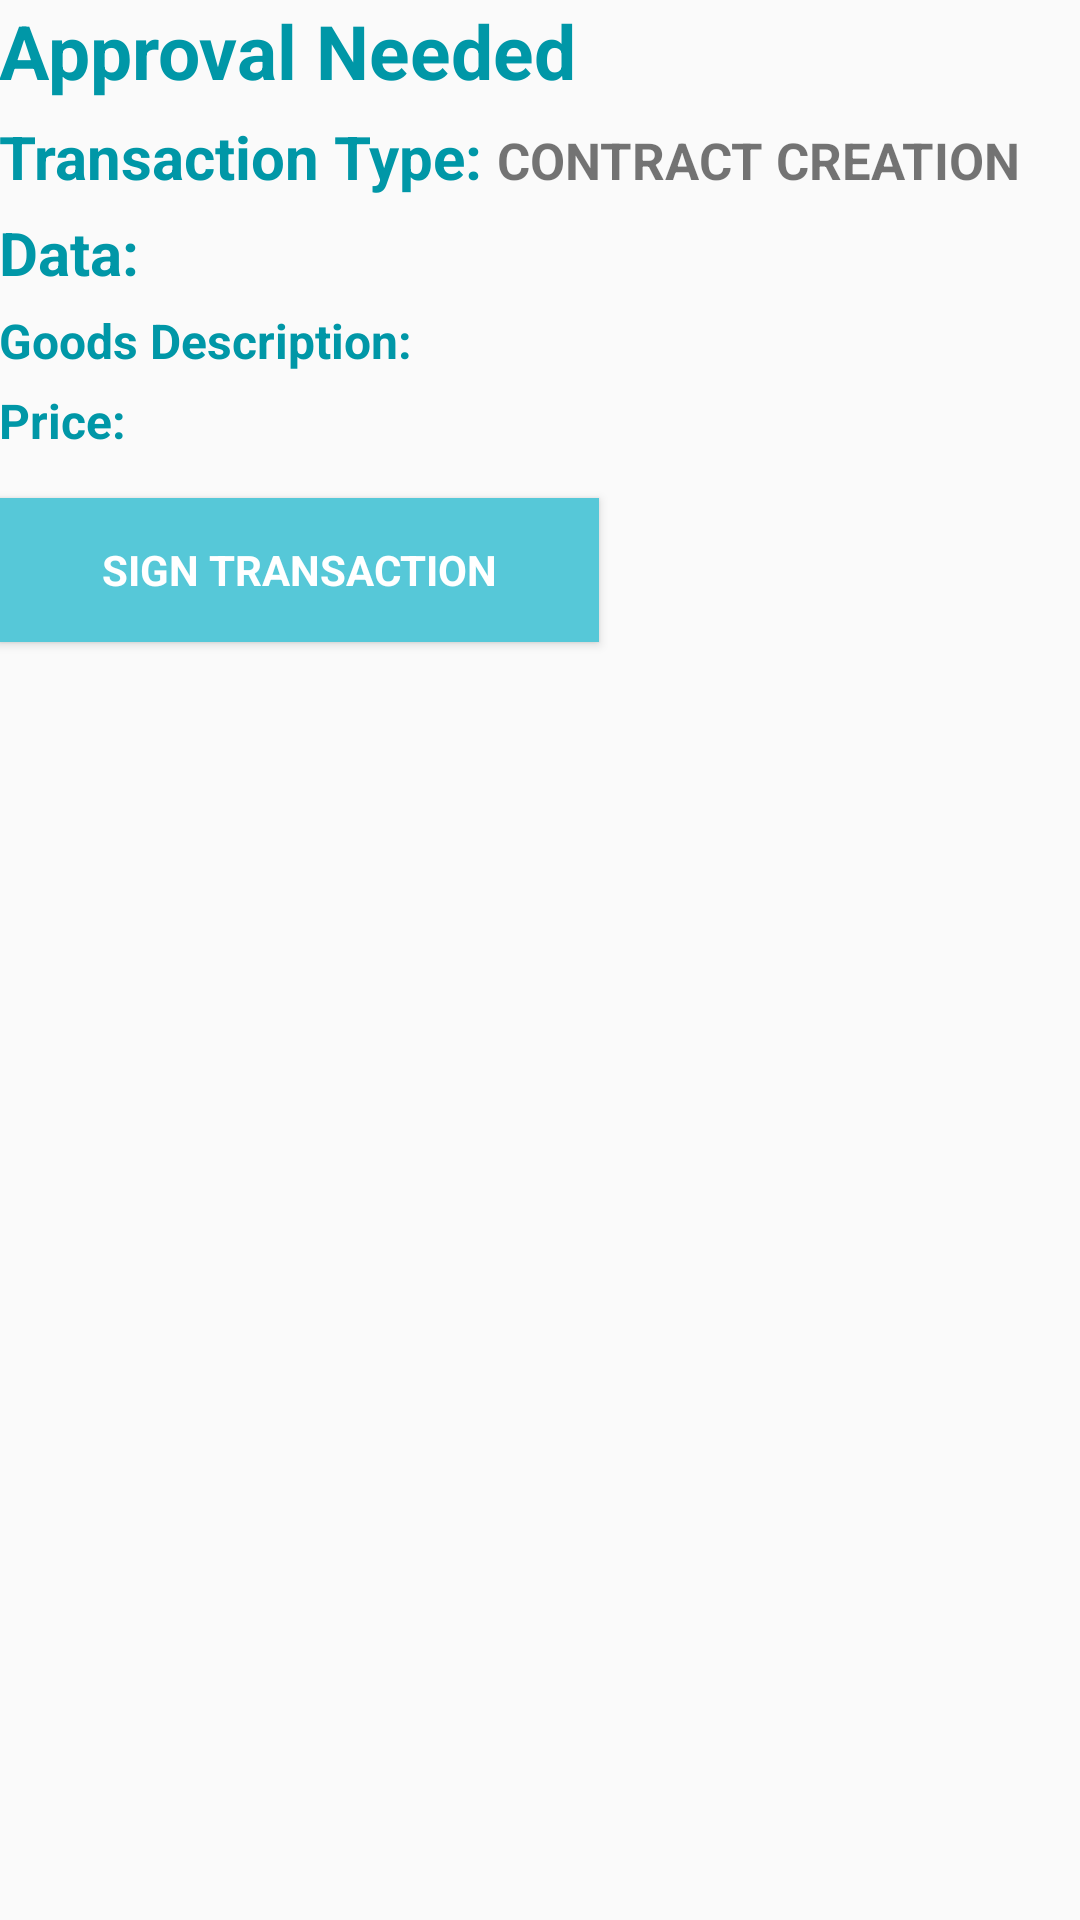

The Android layout XML behind this screen, and the referenced resources:
<!-- AndroidManifest.xml: application theme AppTheme -->
<!-- res/layout/activity_sign_transaction.xml -->
<?xml version="1.0" encoding="utf-8"?>
<RelativeLayout xmlns:android="http://schemas.android.com/apk/res/android"
    xmlns:tools="http://schemas.android.com/tools"
    android:id="@+id/activity_sign_transaction"
    android:layout_width="match_parent"
    android:layout_height="match_parent"
    android:paddingBottom="@dimen/activity_vertical_margin"
    android:paddingLeft="@dimen/activity_horizontal_margin"
    android:paddingRight="@dimen/activity_horizontal_margin"
    android:paddingTop="@dimen/activity_vertical_margin"
    tools:context="com.dapp.etc.SignTransactionActivity">



    <android.support.v7.widget.LinearLayoutCompat
        android:layout_width="match_parent"
        android:layout_height="match_parent"
        android:orientation="vertical"
        >
        <TextView
            android:id="@+id/displayApprovalNeeded"
            android:layout_width="wrap_content"
            android:layout_height="wrap_content"
            android:text="Approval Needed"
            android:textStyle="bold"
            android:textColor="?android:attr/colorEdgeEffect"
            android:layout_marginBottom="5dp"
            android:textSize="25dp" />
        <android.support.v7.widget.LinearLayoutCompat
            android:layout_width="match_parent"
            android:layout_height="wrap_content"
            android:orientation="horizontal"
            >

            <TextView
                android:id="@+id/displayTransactionTypeHeading"
                android:layout_width="wrap_content"
                android:layout_height="wrap_content"
                android:text="Transaction Type: "
                android:textStyle="bold"
                android:textColor="?android:attr/colorEdgeEffect"
                android:layout_marginBottom="5dp"
                android:textSize="20dp" />
            <TextView
                android:id="@+id/displayTransactionType"
                android:layout_width="wrap_content"
                android:layout_height="wrap_content"
                android:text="CONTRACT CREATION"
                android:layout_marginBottom="5dp"
                android:textStyle="bold"
                android:textSize="17dp" />

        </android.support.v7.widget.LinearLayoutCompat>
        <android.support.v7.widget.LinearLayoutCompat
            android:layout_width="match_parent"
            android:layout_height="wrap_content"
            android:orientation="horizontal"
            >
            <TextView
                android:id="@+id/displayContractDataHeading"
                android:layout_width="wrap_content"
                android:layout_height="wrap_content"
                android:text="Data: "
                android:textStyle="bold"
                android:textColor="?android:attr/colorEdgeEffect"
                android:layout_marginBottom="5dp"
                android:textSize="20dp" />
        </android.support.v7.widget.LinearLayoutCompat>
        <android.support.v7.widget.LinearLayoutCompat
            android:layout_width="match_parent"
            android:layout_height="wrap_content"
            android:orientation="horizontal"
            >

            <TextView
                android:id="@+id/displayGoodsDescriptionHeading"
                android:layout_width="wrap_content"
                android:layout_height="wrap_content"
                android:text="Goods Description: "
                android:textStyle="bold"
                android:textColor="?android:attr/colorEdgeEffect"
                android:layout_marginBottom="5dp"
                android:textSize="16dp" />
            <TextView
                android:id="@+id/displayGoodsDescription"
                android:layout_width="wrap_content"
                android:layout_height="wrap_content"
                android:layout_marginBottom="5dp"
                android:textStyle="bold"
                android:textSize="14dp" />

        </android.support.v7.widget.LinearLayoutCompat>
        <android.support.v7.widget.LinearLayoutCompat
            android:layout_width="match_parent"
            android:layout_height="wrap_content"
            android:orientation="horizontal"
            >

            <TextView
                android:id="@+id/displayPriceHeading"
                android:layout_width="wrap_content"
                android:layout_height="wrap_content"
                android:text="Price: "
                android:textStyle="bold"
                android:textColor="?android:attr/colorEdgeEffect"
                android:layout_marginBottom="5dp"
                android:textSize="16dp" />
            <TextView
                android:id="@+id/displayPrice"
                android:layout_width="wrap_content"
                android:layout_height="wrap_content"
                android:layout_marginBottom="5dp"
                android:textStyle="bold"
                android:textSize="14dp" />

        </android.support.v7.widget.LinearLayoutCompat>
        <Button
            android:id="@+id/ApproveSidnedTransaction"
            style="?android:textAppearanceSmall"
            android:layout_width="200dp"
            android:layout_height="wrap_content"
            android:layout_marginTop="10dp"
            android:text="@string/action_sign_transaction"
            android:textStyle="bold"
            android:elevation="10dp"
            android:background="#56c8d8"
            android:onClick="ApproveSidnedTransaction"
            android:textColor="@android:color/white" />

    </android.support.v7.widget.LinearLayoutCompat>

</RelativeLayout>
<!-- resources referenced by this layout -->
<resources>
  <string name="action_sign_transaction">Sign Transaction</string>
  <style name="AppTheme" parent="Theme.AppCompat.Light.DarkActionBar">
          
          <item name="colorPrimary">#0097a7</item>
          <item name="colorPrimaryDark">#006978</item>
          <item name="colorAccent">#56c8d8</item>
      </style>
</resources>
